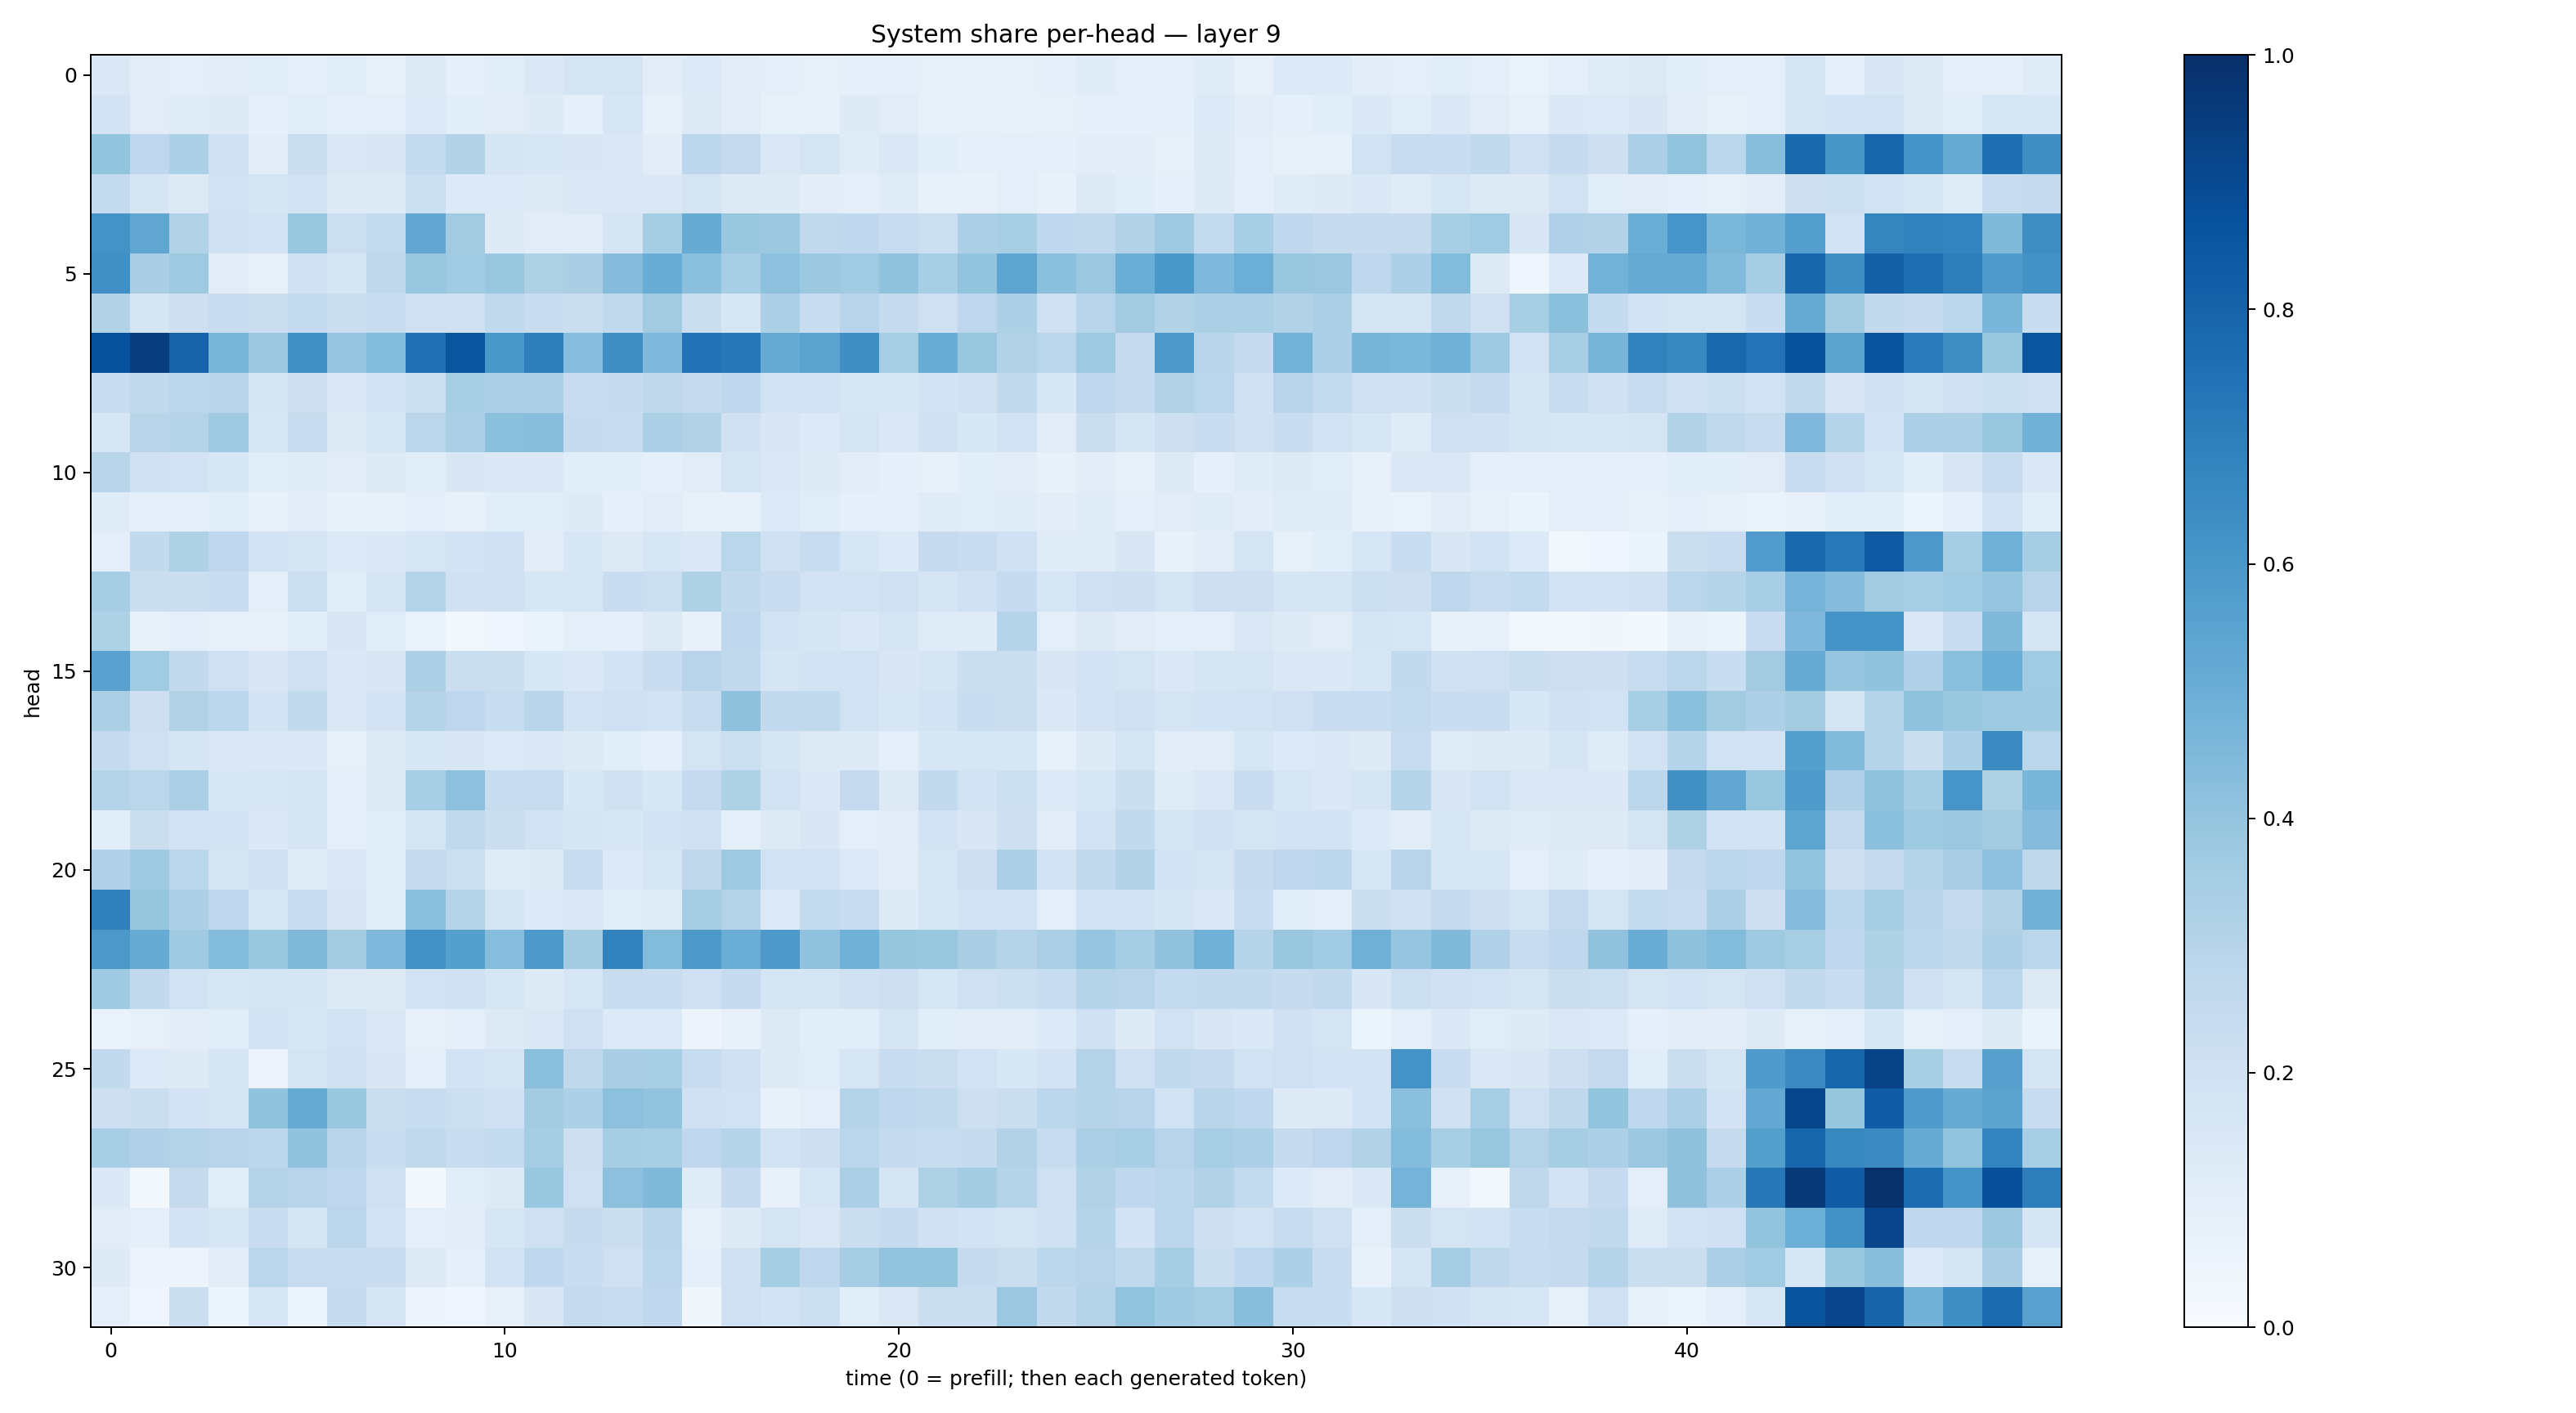

Source data for this figure (header and first rows):
0.14532937, 0.11078869, 0.09575066, 0.10967546, 0.11582578, 0.09629399, 0.113558486, 0.078902505, 0.13135166, 0.0907369, 0.11486778, 0.14295031, 0.17453109, 0.1788839, 0.11223058, 0.13392834, 0.11008047, 0.09613244, 0.078637615, 0.08924324, 0.088272944, 0.08456604, 0.08461092, 0.08545498
0.1819, 0.1122, 0.1209, 0.1262, 0.08891, 0.1134, 0.1008, 0.1001, 0.1333, 0.1082, 0.1109, 0.1214, 0.08681, 0.1568, 0.08543, 0.129, 0.1107, 0.08313, 0.07326, 0.1244, 0.1095, 0.08283, 0.08459, 0.08337
0.3999, 0.2771, 0.3319, 0.1994, 0.1043, 0.2248, 0.1457, 0.1504, 0.2565, 0.3122, 0.1673, 0.1626, 0.1506, 0.1461, 0.1107, 0.2811, 0.2525, 0.1449, 0.1742, 0.119, 0.1451, 0.1079, 0.08624, 0.09856
0.2549, 0.1679, 0.1268, 0.1928, 0.1656, 0.1943, 0.1239, 0.1325, 0.2179, 0.135, 0.1345, 0.1236, 0.1425, 0.1434, 0.1409, 0.174, 0.1265, 0.1237, 0.104, 0.09758, 0.1188, 0.07658, 0.07478, 0.09711
0.6192, 0.5328, 0.3115, 0.1958, 0.1901, 0.39, 0.2168, 0.2559, 0.5326, 0.3632, 0.1233, 0.1123, 0.1128, 0.1687, 0.3523, 0.5078, 0.387, 0.3772, 0.2618, 0.2673, 0.2373, 0.2149, 0.3255, 0.3419
0.6293, 0.337, 0.3748, 0.1117, 0.08173, 0.1991, 0.1659, 0.2715, 0.3857, 0.3663, 0.3906, 0.3217, 0.3388, 0.4373, 0.504, 0.4209, 0.347, 0.415, 0.3757, 0.364, 0.4089, 0.3438, 0.4021, 0.5423
0.3086, 0.1704, 0.2123, 0.2352, 0.2211, 0.2552, 0.223, 0.2366, 0.2084, 0.2013, 0.2629, 0.2332, 0.2233, 0.2622, 0.3623, 0.2214, 0.1595, 0.3262, 0.2323, 0.2948, 0.2442, 0.2043, 0.2748, 0.3314
0.8729, 0.9444, 0.8037, 0.4674, 0.3814, 0.6276, 0.3975, 0.4385, 0.7512, 0.856, 0.5994, 0.6955, 0.4316, 0.634, 0.4512, 0.7435, 0.7228, 0.5114, 0.5485, 0.6358, 0.3448, 0.5059, 0.3896, 0.3092
0.2315, 0.2649, 0.2823, 0.2936, 0.1749, 0.2139, 0.1426, 0.1868, 0.2149, 0.3408, 0.3258, 0.3354, 0.2273, 0.249, 0.2697, 0.2534, 0.2668, 0.1863, 0.1843, 0.1604, 0.1618, 0.1852, 0.1968, 0.2602
0.1625, 0.2896, 0.306, 0.3699, 0.1628, 0.2396, 0.128, 0.1598, 0.2831, 0.3355, 0.4208, 0.426, 0.2486, 0.2361, 0.3325, 0.3099, 0.199, 0.1493, 0.1364, 0.1757, 0.1394, 0.1962, 0.1537, 0.1907
0.2895, 0.1968, 0.1859, 0.1549, 0.1137, 0.1194, 0.1128, 0.1233, 0.115, 0.1506, 0.137, 0.1394, 0.1074, 0.1065, 0.08872, 0.1109, 0.179, 0.1461, 0.1228, 0.1107, 0.08888, 0.08451, 0.1075, 0.1036
0.118, 0.08826, 0.09332, 0.1142, 0.07395, 0.1029, 0.0781, 0.0747, 0.09409, 0.0781, 0.1088, 0.1087, 0.1213, 0.08973, 0.1109, 0.07854, 0.0765, 0.1365, 0.1147, 0.08661, 0.09592, 0.1176, 0.1138, 0.1187
0.1001, 0.2598, 0.3237, 0.2677, 0.1941, 0.1746, 0.1347, 0.1371, 0.157, 0.1852, 0.203, 0.1054, 0.1537, 0.1276, 0.1588, 0.146, 0.2861, 0.2018, 0.2385, 0.1582, 0.1331, 0.2498, 0.2318, 0.201
0.3494, 0.2253, 0.2238, 0.232, 0.1007, 0.2167, 0.1156, 0.1706, 0.3014, 0.197, 0.198, 0.1617, 0.1599, 0.2277, 0.2159, 0.3229, 0.2591, 0.2282, 0.1818, 0.1936, 0.2093, 0.1653, 0.2009, 0.2486
0.3225, 0.07774, 0.0976, 0.07958, 0.07246, 0.1086, 0.1521, 0.1159, 0.06797, 0.03029, 0.04186, 0.06304, 0.09576, 0.08733, 0.1275, 0.07114, 0.2672, 0.1873, 0.1708, 0.1439, 0.1741, 0.1187, 0.1206, 0.3007
0.5518, 0.3662, 0.2588, 0.2037, 0.1485, 0.2081, 0.1383, 0.1505, 0.3317, 0.2197, 0.2191, 0.1594, 0.1376, 0.1847, 0.2285, 0.2947, 0.2623, 0.1645, 0.1854, 0.189, 0.151, 0.1698, 0.2251, 0.2233
0.3351, 0.2136, 0.3156, 0.2779, 0.1863, 0.2587, 0.1453, 0.1816, 0.3022, 0.2738, 0.2378, 0.2924, 0.1907, 0.2085, 0.1952, 0.2353, 0.4129, 0.2601, 0.263, 0.1923, 0.1606, 0.1836, 0.2341, 0.2209
0.249, 0.209, 0.1712, 0.1458, 0.1377, 0.1369, 0.08523, 0.1299, 0.1544, 0.1492, 0.1342, 0.1417, 0.1318, 0.1088, 0.09253, 0.1747, 0.2179, 0.1659, 0.1279, 0.1212, 0.08935, 0.1542, 0.1619, 0.1567
0.3058, 0.2858, 0.3323, 0.1621, 0.1565, 0.1671, 0.09599, 0.126, 0.346, 0.4153, 0.2412, 0.2359, 0.1545, 0.1978, 0.1553, 0.2524, 0.3204, 0.1885, 0.1398, 0.2524, 0.1319, 0.2597, 0.1868, 0.2169
0.1066, 0.2259, 0.1936, 0.1876, 0.1384, 0.1665, 0.101, 0.1059, 0.1771, 0.2638, 0.2216, 0.1941, 0.1643, 0.1603, 0.1838, 0.201, 0.09639, 0.1306, 0.1511, 0.09634, 0.102, 0.1812, 0.1486, 0.212
0.3188, 0.3682, 0.2863, 0.1783, 0.2078, 0.1186, 0.1457, 0.1157, 0.2458, 0.217, 0.1204, 0.1223, 0.2321, 0.1344, 0.162, 0.2703, 0.3729, 0.1897, 0.1942, 0.1341, 0.1023, 0.1605, 0.2124, 0.3258
0.6845, 0.391, 0.326, 0.2747, 0.1638, 0.2325, 0.1508, 0.1075, 0.4231, 0.3014, 0.1756, 0.1355, 0.1401, 0.114, 0.1194, 0.3492, 0.308, 0.1334, 0.2576, 0.2329, 0.1235, 0.1607, 0.1868, 0.1848
0.5943, 0.5114, 0.3692, 0.4393, 0.3871, 0.4471, 0.359, 0.4514, 0.6229, 0.5657, 0.4335, 0.5926, 0.3555, 0.6831, 0.4408, 0.5904, 0.5035, 0.5924, 0.4077, 0.4871, 0.3926, 0.386, 0.3391, 0.3043
0.3687, 0.2617, 0.1921, 0.1619, 0.1707, 0.1654, 0.128, 0.1238, 0.1948, 0.196, 0.1613, 0.1246, 0.1627, 0.2394, 0.2331, 0.2072, 0.2494, 0.1699, 0.1681, 0.1967, 0.2137, 0.161, 0.204, 0.2163
0.06853, 0.07872, 0.103, 0.1168, 0.1844, 0.1592, 0.1931, 0.1475, 0.07912, 0.08712, 0.1289, 0.1449, 0.2058, 0.1349, 0.1343, 0.05772, 0.07511, 0.1258, 0.1077, 0.1078, 0.1691, 0.1075, 0.1029, 0.1031
0.2613, 0.136, 0.1244, 0.1715, 0.05765, 0.1764, 0.1965, 0.1514, 0.08825, 0.1875, 0.1786, 0.4239, 0.2727, 0.3387, 0.3408, 0.2366, 0.2028, 0.1217, 0.1158, 0.1583, 0.2329, 0.2204, 0.1892, 0.1543
0.2117, 0.2221, 0.1824, 0.1751, 0.405, 0.5163, 0.3877, 0.2212, 0.2324, 0.2171, 0.2021, 0.3567, 0.3316, 0.4145, 0.4001, 0.2062, 0.1921, 0.07182, 0.09751, 0.3064, 0.2672, 0.2632, 0.2134, 0.2238
0.3476, 0.3183, 0.3081, 0.2966, 0.2777, 0.4056, 0.2953, 0.2306, 0.2653, 0.2305, 0.2578, 0.3551, 0.2111, 0.3487, 0.3406, 0.2686, 0.3019, 0.183, 0.2128, 0.2839, 0.2447, 0.2399, 0.2432, 0.3101
0.1372, 0.0181, 0.2457, 0.1068, 0.305, 0.2964, 0.2768, 0.2077, 0.01612, 0.1074, 0.1228, 0.3856, 0.2069, 0.4158, 0.4453, 0.1184, 0.2484, 0.07735, 0.1595, 0.3356, 0.1699, 0.3221, 0.357, 0.3019
0.1129, 0.09183, 0.1811, 0.1637, 0.229, 0.1645, 0.2815, 0.1829, 0.09275, 0.1023, 0.1592, 0.2054, 0.2442, 0.2249, 0.2908, 0.07818, 0.1247, 0.1742, 0.1439, 0.2228, 0.2468, 0.2022, 0.1867, 0.1736
0.1242, 0.05563, 0.0561, 0.1098, 0.2879, 0.242, 0.2388, 0.2273, 0.1285, 0.09115, 0.1899, 0.2667, 0.2326, 0.2093, 0.2798, 0.09226, 0.1973, 0.3553, 0.2762, 0.3501, 0.399, 0.3999, 0.2461, 0.2227
0.1009, 0.04444, 0.221, 0.05947, 0.1615, 0.05944, 0.246, 0.1689, 0.05686, 0.04185, 0.07908, 0.1498, 0.2536, 0.2406, 0.268, 0.03571, 0.2053, 0.1857, 0.2187, 0.1133, 0.146, 0.2252, 0.2243, 0.3813
